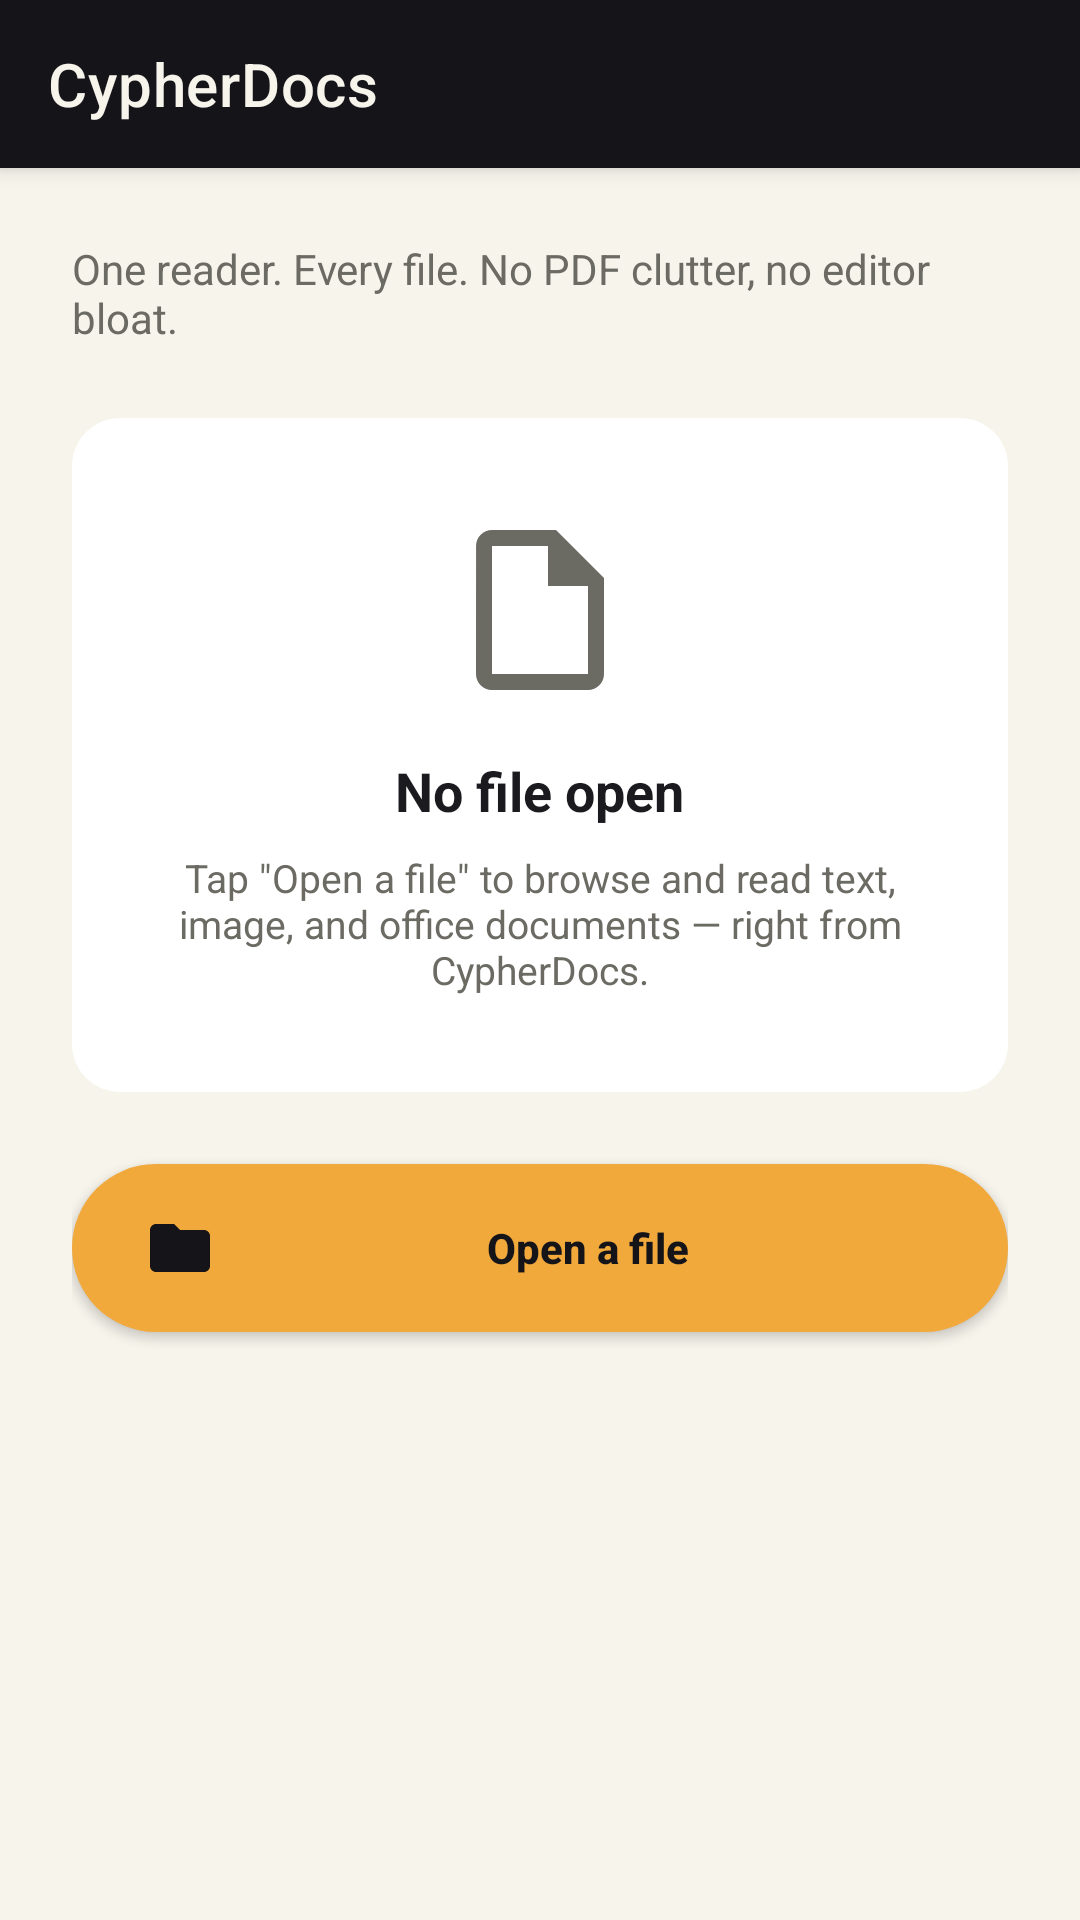

Android layout source for this screen:
<!-- AndroidManifest.xml: activity theme Theme.CypherDocs -->
<!-- res/layout/activity_main.xml -->
<?xml version="1.0" encoding="utf-8"?>
<androidx.coordinatorlayout.widget.CoordinatorLayout xmlns:android="http://schemas.android.com/apk/res/android"
    xmlns:app="http://schemas.android.com/apk/res-auto"
    android:layout_width="match_parent"
    android:layout_height="match_parent"
    android:background="@color/cypher_paper">

    <com.google.android.material.appbar.AppBarLayout
        android:layout_width="match_parent"
        android:layout_height="wrap_content"
        android:background="@color/cypher_ink">

        <androidx.appcompat.widget.Toolbar
            android:id="@+id/toolbar"
            android:layout_width="match_parent"
            android:layout_height="?attr/actionBarSize"
            app:title="@string/app_name"
            app:titleTextColor="@color/cypher_paper" />
    </com.google.android.material.appbar.AppBarLayout>

    <androidx.core.widget.NestedScrollView
        android:layout_width="match_parent"
        android:layout_height="match_parent"
        app:layout_behavior="@string/appbar_scrolling_view_behavior">

        <LinearLayout
            android:layout_width="match_parent"
            android:layout_height="wrap_content"
            android:orientation="vertical"
            android:padding="24dp">

            <TextView
                android:id="@+id/text_tagline"
                android:layout_width="match_parent"
                android:layout_height="wrap_content"
                android:text="@string/tagline"
                android:textColor="@color/cypher_text_secondary"
                android:textSize="14sp"
                android:layout_marginBottom="24dp"/>

            <LinearLayout
                android:id="@+id/layout_empty_state"
                android:layout_width="match_parent"
                android:layout_height="wrap_content"
                android:orientation="vertical"
                android:gravity="center"
                android:background="@drawable/card_bg"
                android:padding="32dp"
                android:layout_marginBottom="24dp">

                <ImageView
                    android:layout_width="64dp"
                    android:layout_height="64dp"
                    android:src="@drawable/ic_file_generic"
                    android:layout_marginBottom="16dp"/>

                <TextView
                    android:layout_width="wrap_content"
                    android:layout_height="wrap_content"
                    android:text="@string/empty_state_title"
                    android:textColor="@color/cypher_text_primary"
                    android:textStyle="bold"
                    android:textSize="18sp"/>

                <TextView
                    android:layout_width="wrap_content"
                    android:layout_height="wrap_content"
                    android:text="@string/empty_state_subtitle"
                    android:textColor="@color/cypher_text_secondary"
                    android:textSize="13sp"
                    android:gravity="center"
                    android:layout_marginTop="8dp"/>
            </LinearLayout>

            <Button
                android:id="@+id/button_open_file"
                android:layout_width="match_parent"
                android:layout_height="56dp"
                android:background="@drawable/rounded_button_bg"
                android:text="@string/btn_open_file"
                android:textColor="@color/cypher_ink"
                android:textAllCaps="false"
                android:textStyle="bold"
                android:drawableStart="@drawable/ic_open_file"
                android:drawableTint="@color/cypher_ink"
                android:drawablePadding="8dp"
                android:paddingStart="24dp"
                android:paddingEnd="24dp"
                android:gravity="center"
                android:layout_marginBottom="24dp"/>

            <TextView
                android:id="@+id/text_recent_title"
                android:layout_width="wrap_content"
                android:layout_height="wrap_content"
                android:text="@string/recent_files_title"
                android:textColor="@color/cypher_text_primary"
                android:textStyle="bold"
                android:textSize="16sp"
                android:layout_marginBottom="8dp"
                android:visibility="gone"/>

            <androidx.recyclerview.widget.RecyclerView
                android:id="@+id/recycler_recent_files"
                android:layout_width="match_parent"
                android:layout_height="wrap_content"
                android:nestedScrollingEnabled="false"/>

        </LinearLayout>
    </androidx.core.widget.NestedScrollView>
</androidx.coordinatorlayout.widget.CoordinatorLayout>
<!-- resources referenced by this layout -->
<resources>
  <color name="cypher_ink">#141419</color>
  <color name="cypher_paper">#F7F4EC</color>
  <color name="cypher_text_primary">#1B1B1F</color>
  <color name="cypher_text_secondary">#6B6A63</color>
  <!-- drawable card_bg (drawable) -->
  <shape xmlns:android="http://schemas.android.com/apk/res/android">
      <corners android:radius="16dp"/>
      <solid android:color="@color/white"/>
  </shape>
  <!-- drawable ic_file_generic (drawable) -->
  <vector xmlns:android="http://schemas.android.com/apk/res/android"
      android:width="40dp" android:height="40dp" android:viewportWidth="24" android:viewportHeight="24">
      <path android:fillColor="@color/cypher_text_secondary"
          android:pathData="M14,2H6C4.9,2 4.01,2.9 4.01,4L4,20c0,1.1 0.89,2 1.99,2H18c1.1,0 2,-0.9 2,-2V8L14,2zM6,20V4h7v5h5v11H6z"/>
  </vector>
  <!-- drawable ic_open_file (drawable) -->
  <vector xmlns:android="http://schemas.android.com/apk/res/android"
      android:width="24dp" android:height="24dp" android:viewportWidth="24" android:viewportHeight="24"
      android:tint="?attr/colorControlNormal">
      <path android:fillColor="@android:color/white"
          android:pathData="M20,6h-8l-2,-2H4c-1.1,0 -2,0.9 -2,2v12c0,1.1 0.9,2 2,2h16c1.1,0 2,-0.9 2,-2V8C22,6.9 21.1,6 20,6z"/>
  </vector>
  <!-- drawable rounded_button_bg (drawable) -->
  <shape xmlns:android="http://schemas.android.com/apk/res/android">
      <corners android:radius="28dp"/>
      <solid android:color="@color/cypher_amber"/>
  </shape>
  <string name="app_name">CypherDocs</string>
  <string name="btn_open_file">Open a file</string>
  <string name="empty_state_subtitle">Tap \"Open a file\" to browse and read text, image, and office documents — right from CypherDocs.</string>
  <string name="empty_state_title">No file open</string>
  <string name="recent_files_title">Recent</string>
  <string name="tagline">One reader. Every file. No PDF clutter, no editor bloat.</string>
  <style name="Theme.CypherDocs" parent="Theme.MaterialComponents.DayNight.NoActionBar">
          <item name="colorPrimary">@color/cypher_ink</item>
          <item name="colorPrimaryDark">@color/cypher_ink</item>
          <item name="colorAccent">@color/cypher_amber</item>
          <item name="colorSecondary">@color/cypher_amber</item>
          <item name="android:statusBarColor">@color/cypher_ink</item>
          <item name="android:windowBackground">@color/cypher_paper</item>
          <item name="android:navigationBarColor" tools:targetApi="21">@color/cypher_ink</item>
      </style>
  <color name="white">#FFFFFF</color>
  <color name="cypher_amber">#F2A93B</color>
</resources>
